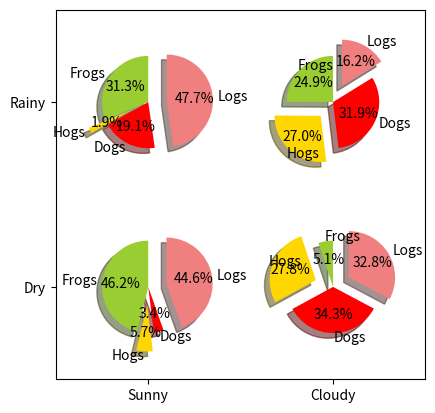

This chart was generated by the following Python code:
import numpy as np
import matplotlib.pyplot as plt

# The slices will be ordered and plotted counter-clockwise.
labels = 'Frogs', 'Hogs', 'Dogs', 'Logs'
sizes = [15, 30, 45, 10]
colors = ['yellowgreen', 'gold', '#FF0000', 'lightcoral']
explode = (0, 0.1, 0, 0.1)  # only "explode" the 2nd and fourth slice

fig = plt.figure()
ax = fig.gca()

ax.pie(np.random.random(4), explode=explode, labels=labels, colors=colors,
       autopct='%1.1f%%', shadow=True, startangle=90,
       radius=0.25, center=(0, 0), frame=True)
ax.pie(np.random.random(4), explode=explode, labels=labels, colors=colors,
       autopct='%1.1f%%', shadow=True, startangle=90,
       radius=0.25, center=(1, 1), frame=True)
ax.pie(np.random.random(4), explode=explode, labels=labels, colors=colors,
       autopct='%1.1f%%', shadow=True, startangle=90,
       radius=0.25, center=(0, 1), frame=True)
ax.pie(np.random.random(4), explode=explode, labels=labels, colors=colors,
       autopct='%1.1f%%', shadow=True, startangle=90,
       radius=0.25, center=(1, 0), frame=True)

ax.set_xticks([0, 1])
ax.set_yticks([0, 1])
ax.set_xticklabels(["Sunny", "Cloudy"])
ax.set_yticklabels(["Dry", "Rainy"])
ax.set_xlim((-0.5, 1.5))
ax.set_ylim((-0.5, 1.5))

# Set aspect ratio to be equal so that pie is drawn as a circle.
ax.set_aspect('equal')

plt.show()
